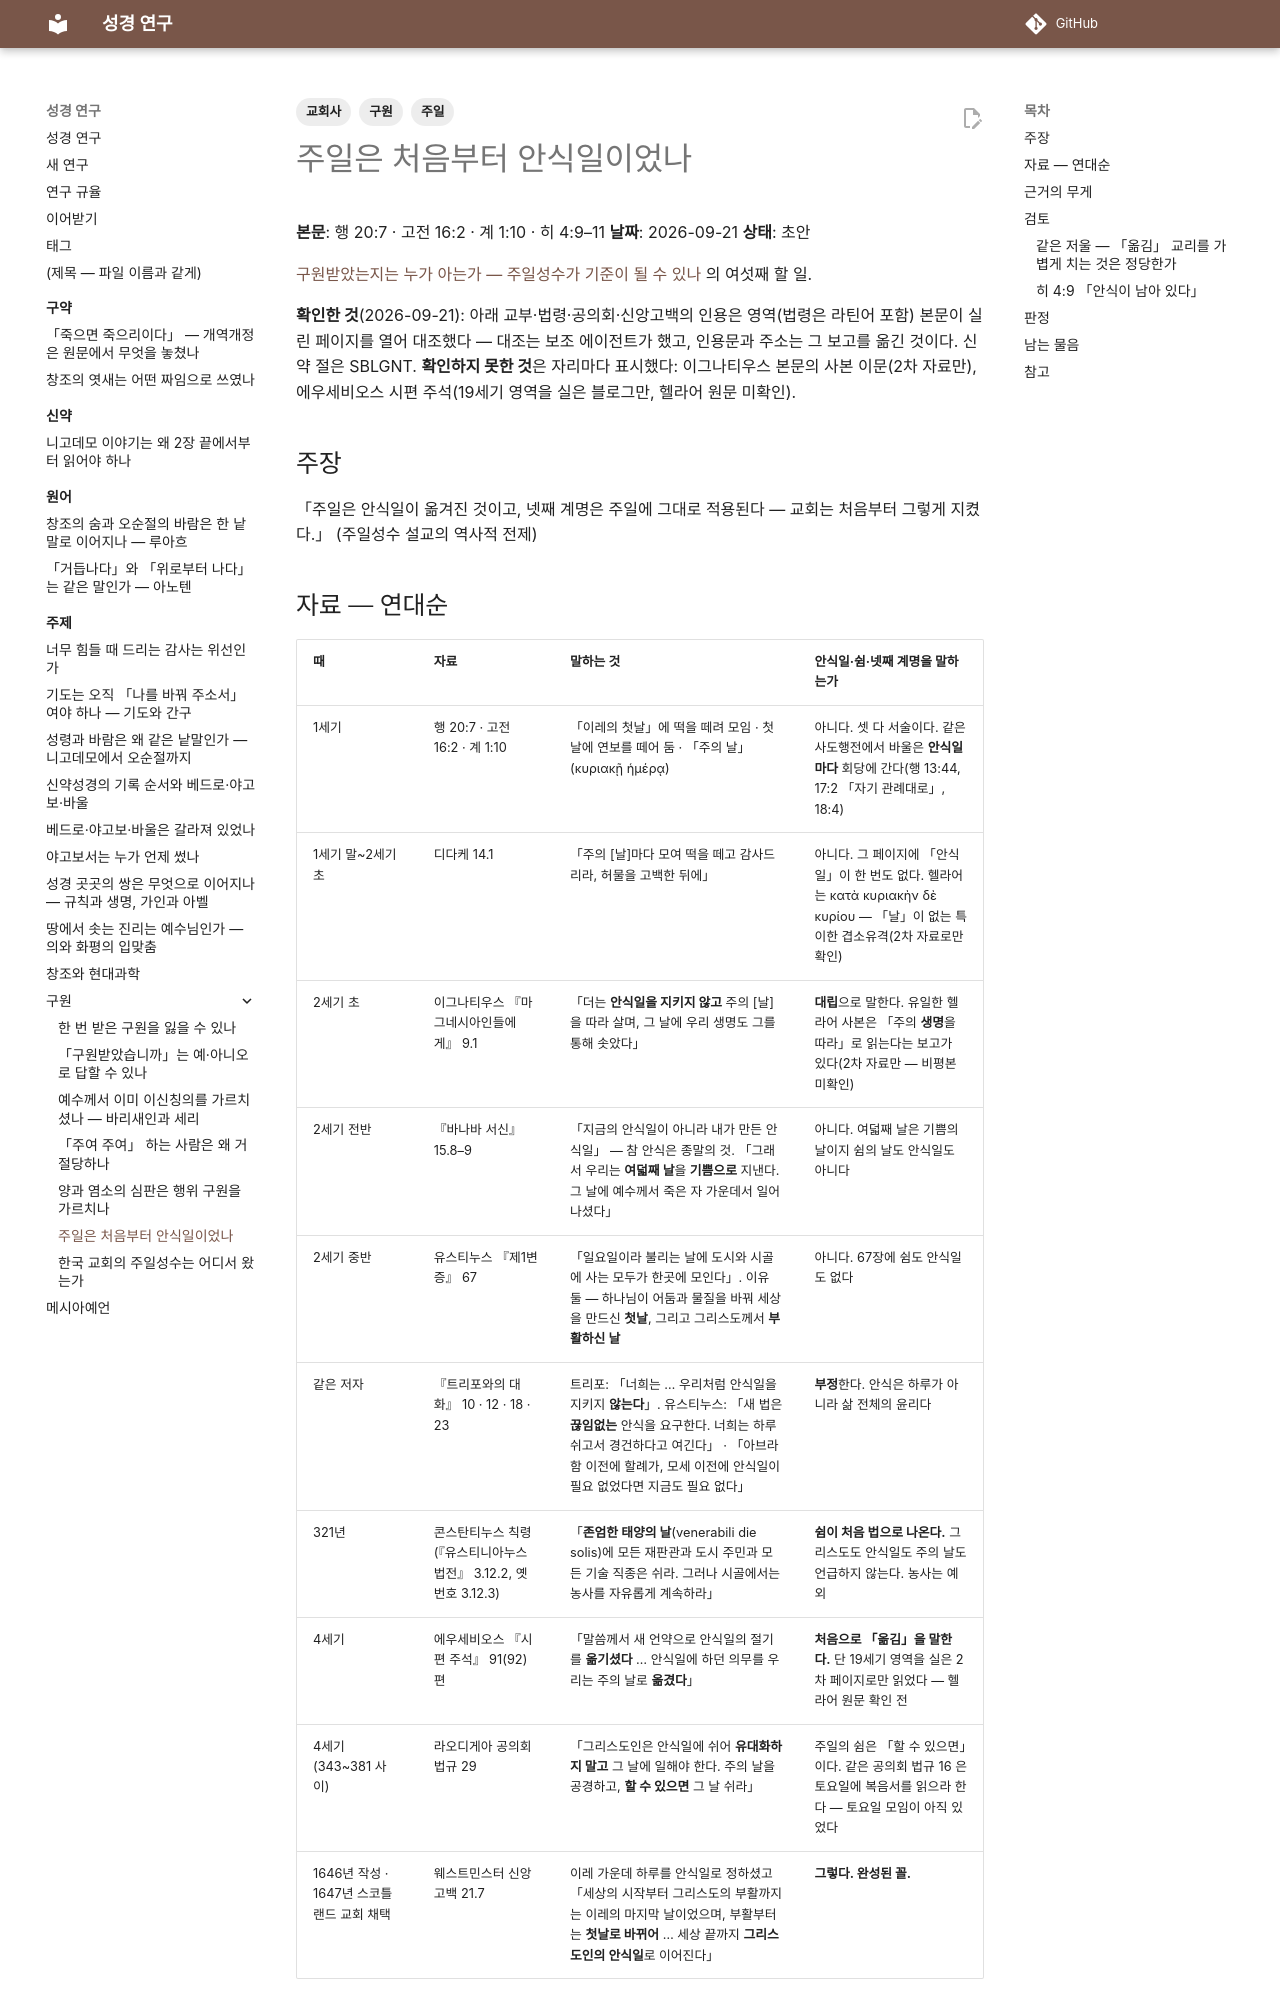

repository: DavidRheeTaekyoung/bible · page: 주제/구원/주일의역사/index.html · generator: mkdocs

---
tags:
  - 구원
  - 주일
  - 교회사
---

# 주일은 처음부터 안식일이었나

**본문**: 행 20:7 · 고전 16:2 · 계 1:10 · 히 4:9–11
**날짜**: 2026-09-21
**상태**: 초안

[구원받았는지는 누가 아는가 — 주일성수가 기준이 될 수 있나](index.md) 의 여섯째 할 일.

**확인한 것**(2026-09-21): 아래 교부·법령·공의회·신앙고백의 인용은 영역(법령은 라틴어 포함) 본문이 실린 페이지를 열어 대조했다 — 대조는 보조 에이전트가 했고, 인용문과 주소는 그 보고를 옮긴 것이다. 신약 절은 SBLGNT. **확인하지 못한 것**은 자리마다 표시했다: 이그나티우스 본문의 사본 이문(2차 자료만), 에우세비오스 시편 주석(19세기 영역을 실은 블로그만, 헬라어 원문 미확인).

## 주장

「주일은 안식일이 옮겨진 것이고, 넷째 계명은 주일에 그대로 적용된다 — 교회는 처음부터 그렇게 지켰다.」 (주일성수 설교의 역사적 전제)
